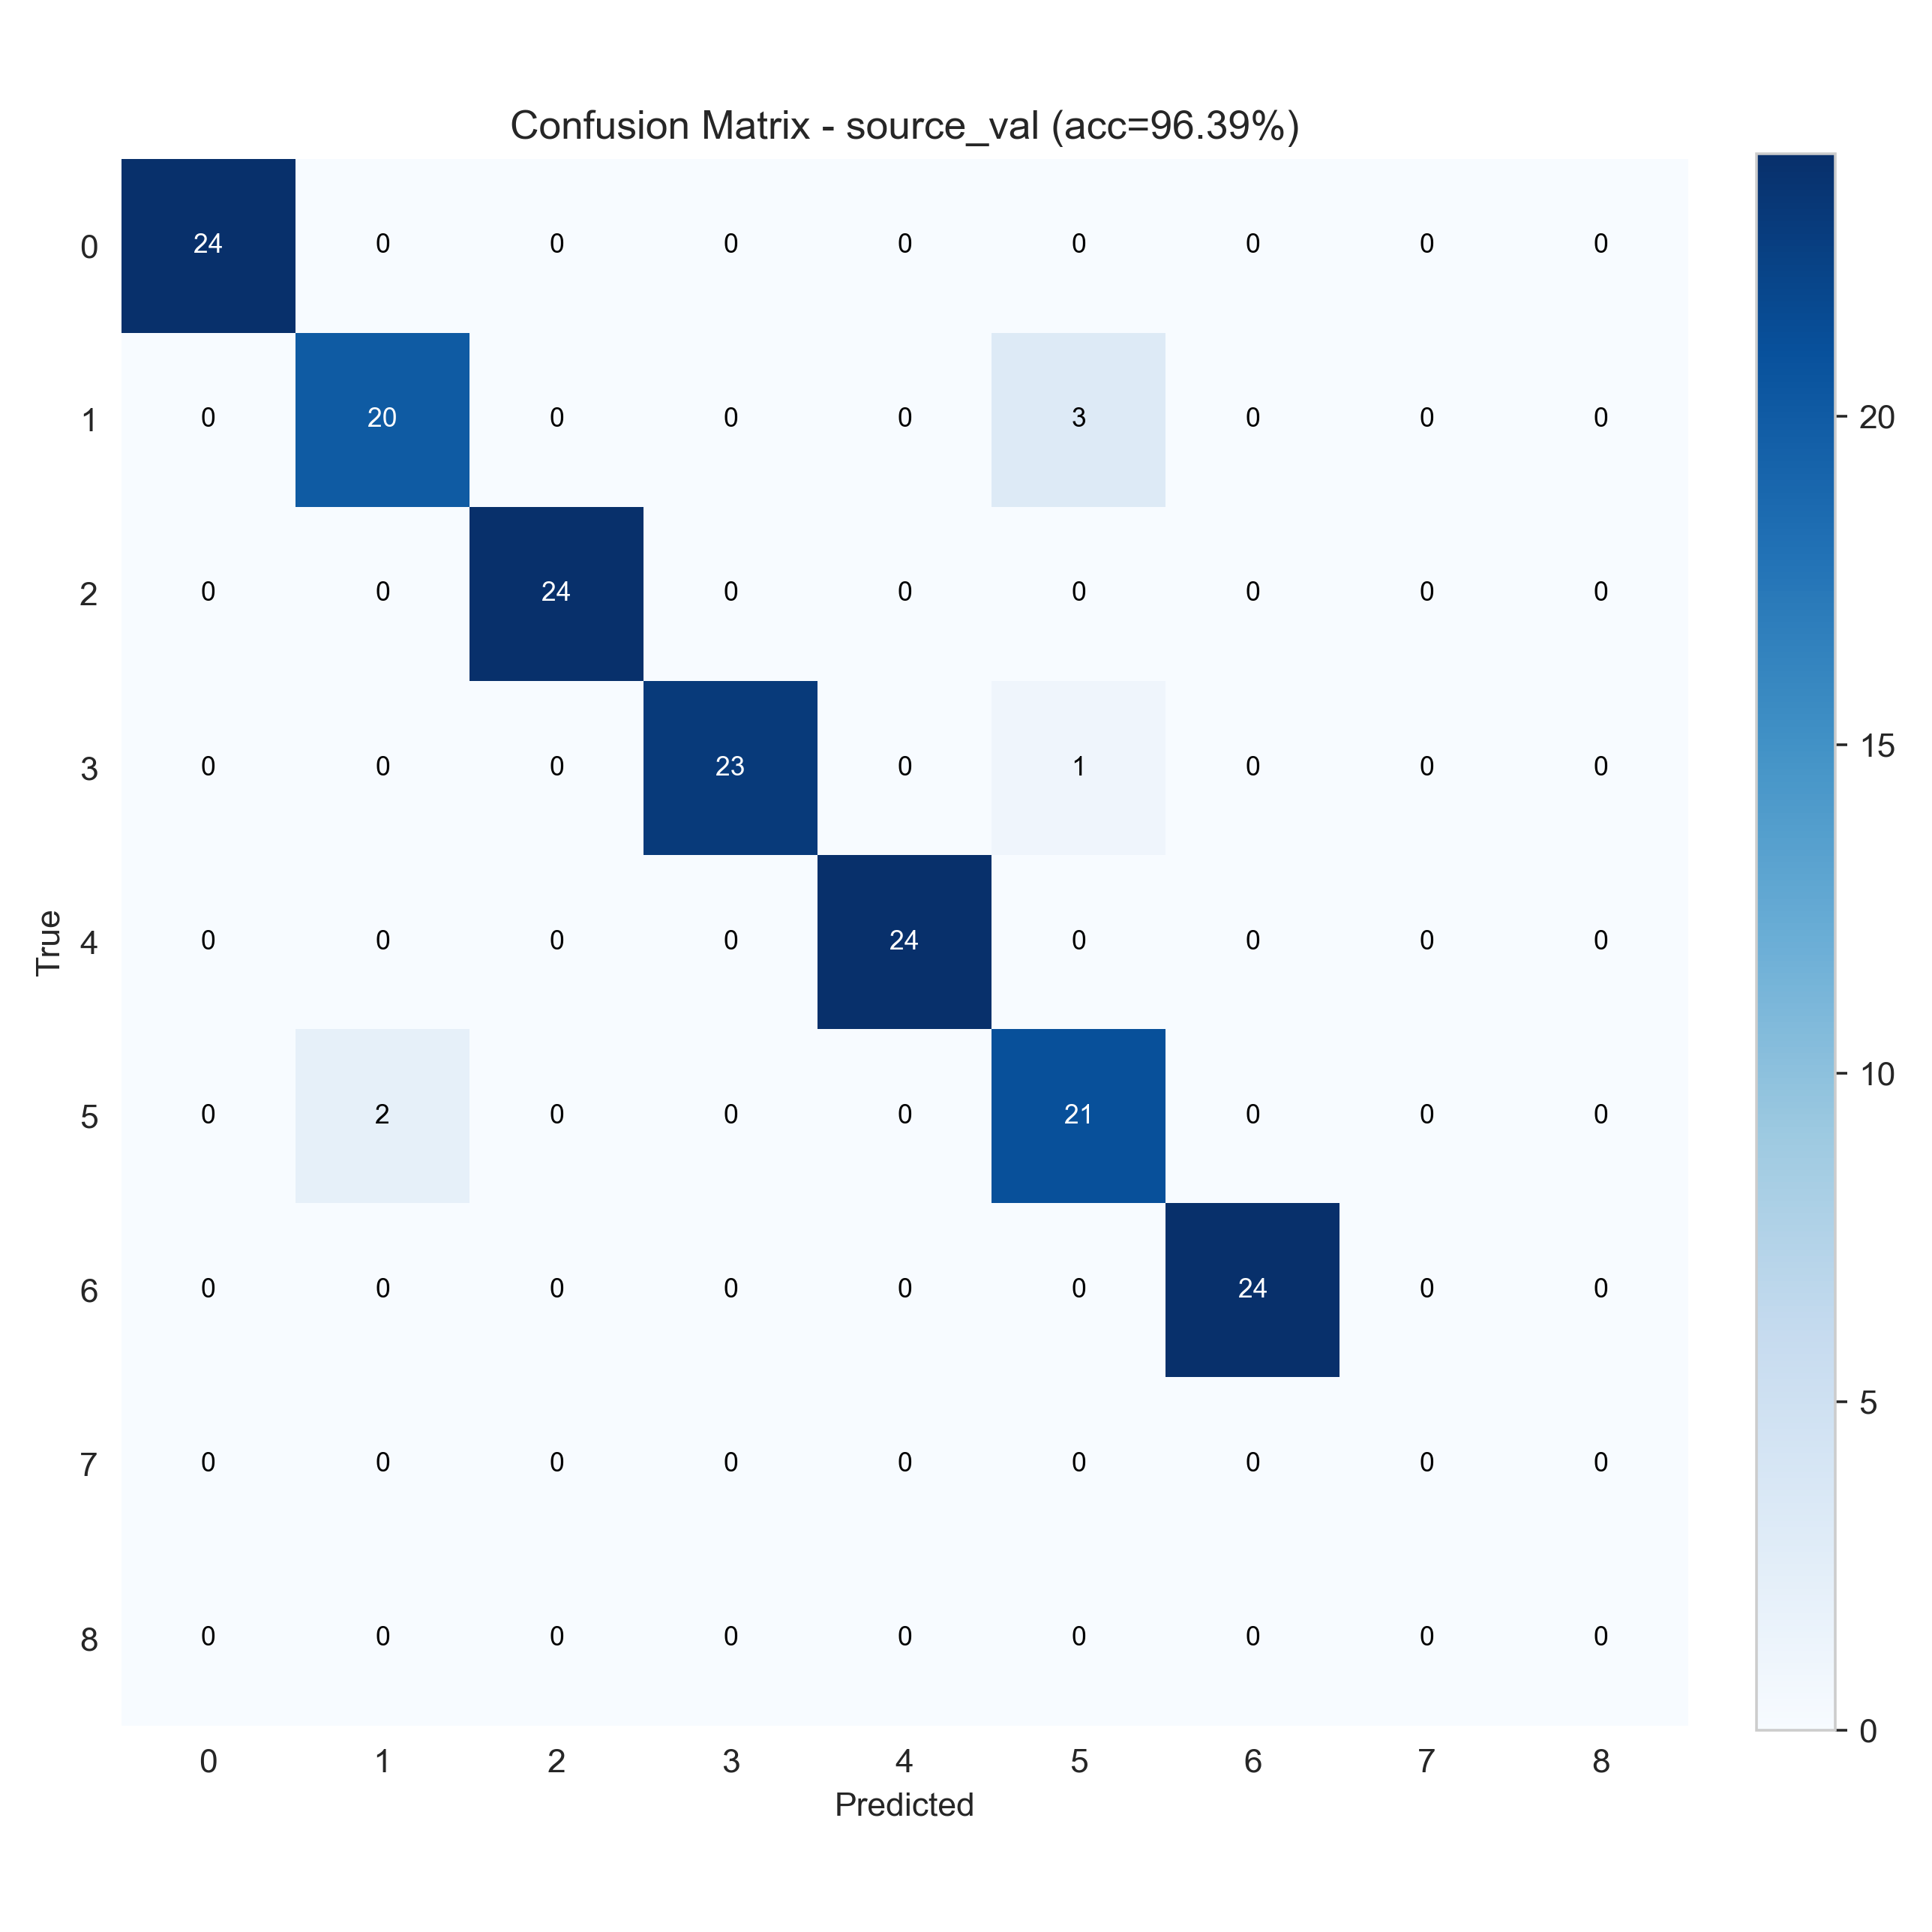

The data file committed next to this chart (first rows):
24, 0, 0, 0, 0, 0, 0, 0, 0
0, 20, 0, 0, 0, 3, 0, 0, 0
0, 0, 24, 0, 0, 0, 0, 0, 0
0, 0, 0, 23, 0, 1, 0, 0, 0
0, 0, 0, 0, 24, 0, 0, 0, 0
0, 2, 0, 0, 0, 21, 0, 0, 0
0, 0, 0, 0, 0, 0, 24, 0, 0
0, 0, 0, 0, 0, 0, 0, 0, 0
0, 0, 0, 0, 0, 0, 0, 0, 0
